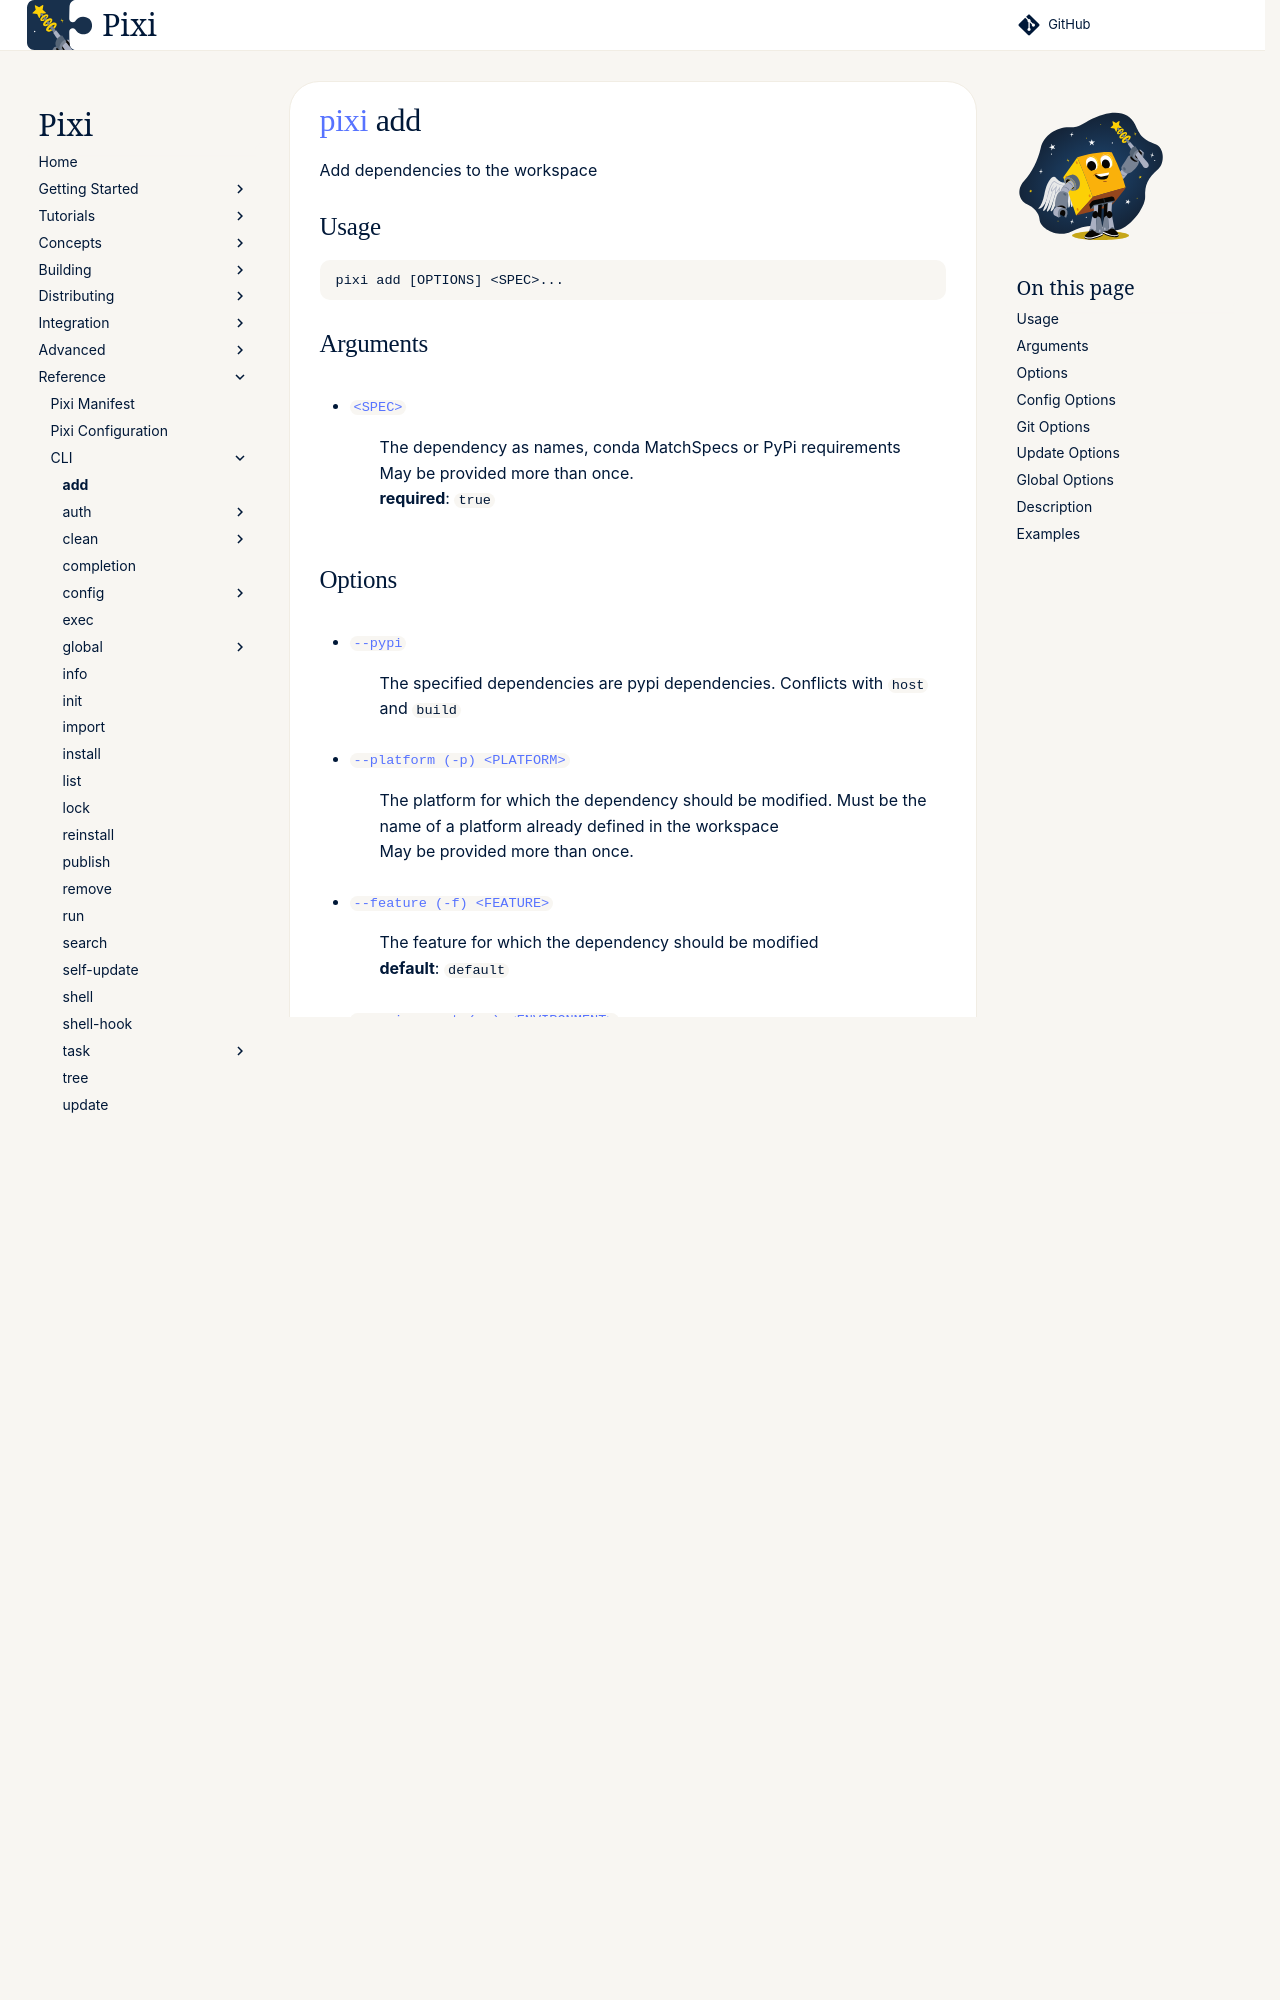

repository: prefix-dev/pixi · page: dev/reference/cli/pixi/add/index.html · generator: sphinx

---
title: pixi add
---
<!--- This file is autogenerated. Do not edit manually! -->
# [pixi](index.md) add

Add dependencies to the workspace

--8<-- "docs/reference/cli/pixi/add_extender:description"

## Usage
```
pixi add [OPTIONS] <SPEC>...
```

## Arguments
- <a id="arg-SPEC" href="#arg-SPEC">`<SPEC>`</a>
:  The dependency as names, conda MatchSpecs or PyPi requirements
<br>May be provided more than once.
<br>**required**: `true`

## Options
- <a id="arg---pypi" href="#arg---pypi">`--pypi`</a>
:  The specified dependencies are pypi dependencies. Conflicts with `host` and `build`
- <a id="arg---platform" href="#arg---platform">`--platform (-p) <PLATFORM>`</a>
:  The platform for which the dependency should be modified. Must be the name of a platform already defined in the workspace
<br>May be provided more than once.
- <a id="arg---feature" href="#arg---feature">`--feature (-f) <FEATURE>`</a>
:  The feature for which the dependency should be modified
<br>**default**: `default`
- <a id="arg---environment" href="#arg---environment">`--environment (-e) <ENVIRONMENT>`</a>
:  The environment for which the dependency should be modified. The dependency is written to the content defined inline on the environment, creating the environment if it does not exist
- <a id="arg---path" href="#arg---path">`--path <PATH>`</a>
:  The local path to use when adding a path dependency
- <a id="arg---editable" href="#arg---editable">`--editable`</a>
:  Whether the pypi requirement should be editable
- <a id="arg---index" href="#arg---index">`--index <INDEX>`</a>
:  The PyPI index URL to use for this dependency. Only applicable when adding pypi dependencies
